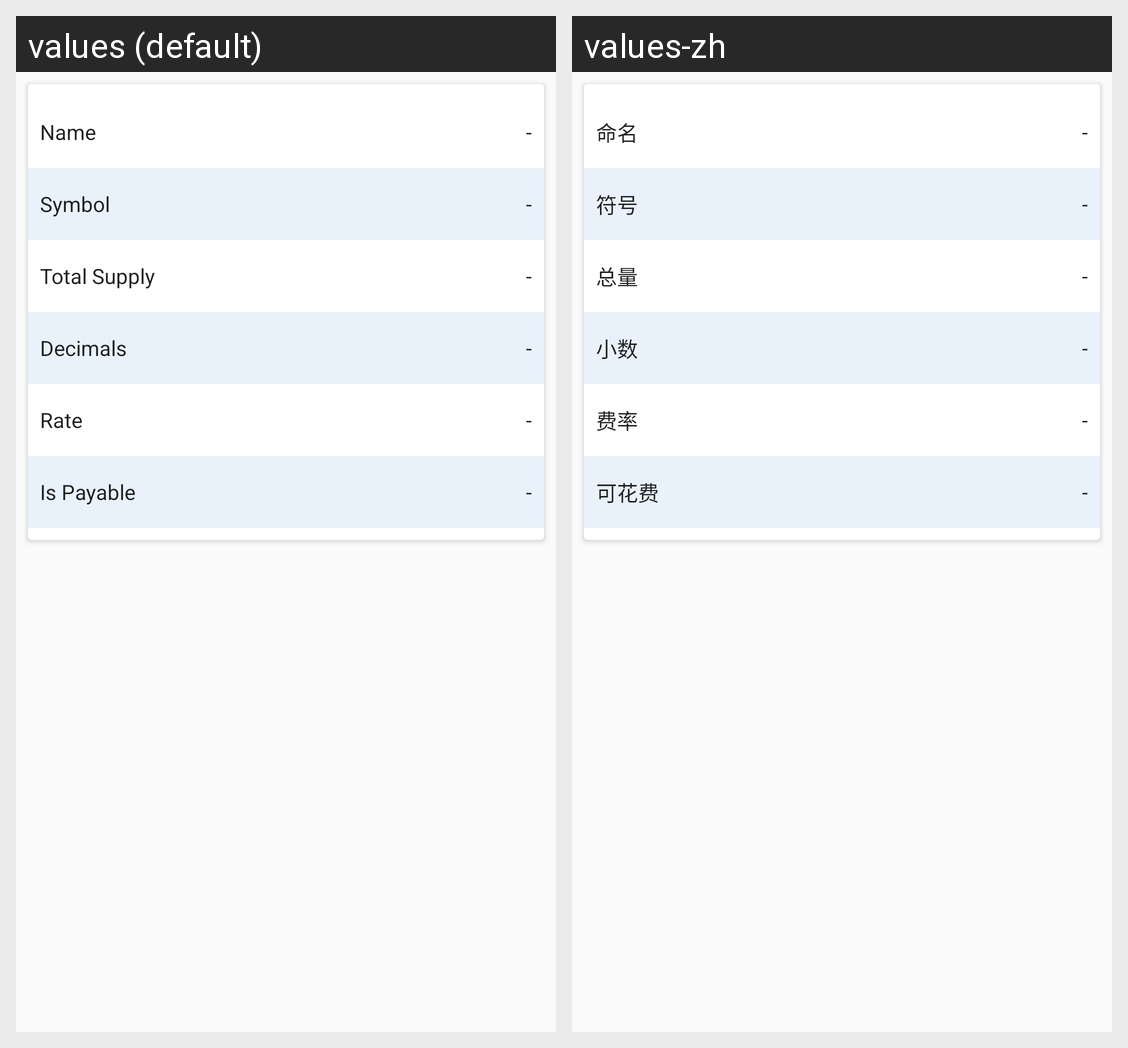

This grid shows one Android layout under two languages. Give, for every string resource on the screen, its name, the default text and each shown locale's text.
Android screen res/layout/fragment_token_information.xml rendered under 2 locales, left to right: values (default), values-zh. Device: Nexus 5 (rendered at 1080×1920; each locale shown at half size, 540×960, under a caption strip naming it); theme AppTheme.
Strings drawn on this screen, with the default value and each locale's value (text and hints the layout hard-codes, and strings that could not be matched under every locale, appear in the picture but are not listed):

name
  values: Name
  values-zh: 命名

symbol
  values: Symbol
  values-zh: 符号

total_supply
  values: Total Supply
  values-zh: 总量

decimals
  values: Decimals
  values-zh: 小数

rate
  values: Rate
  values-zh: 费率

is_payable
  values: Is Payable
  values-zh: 可花费
